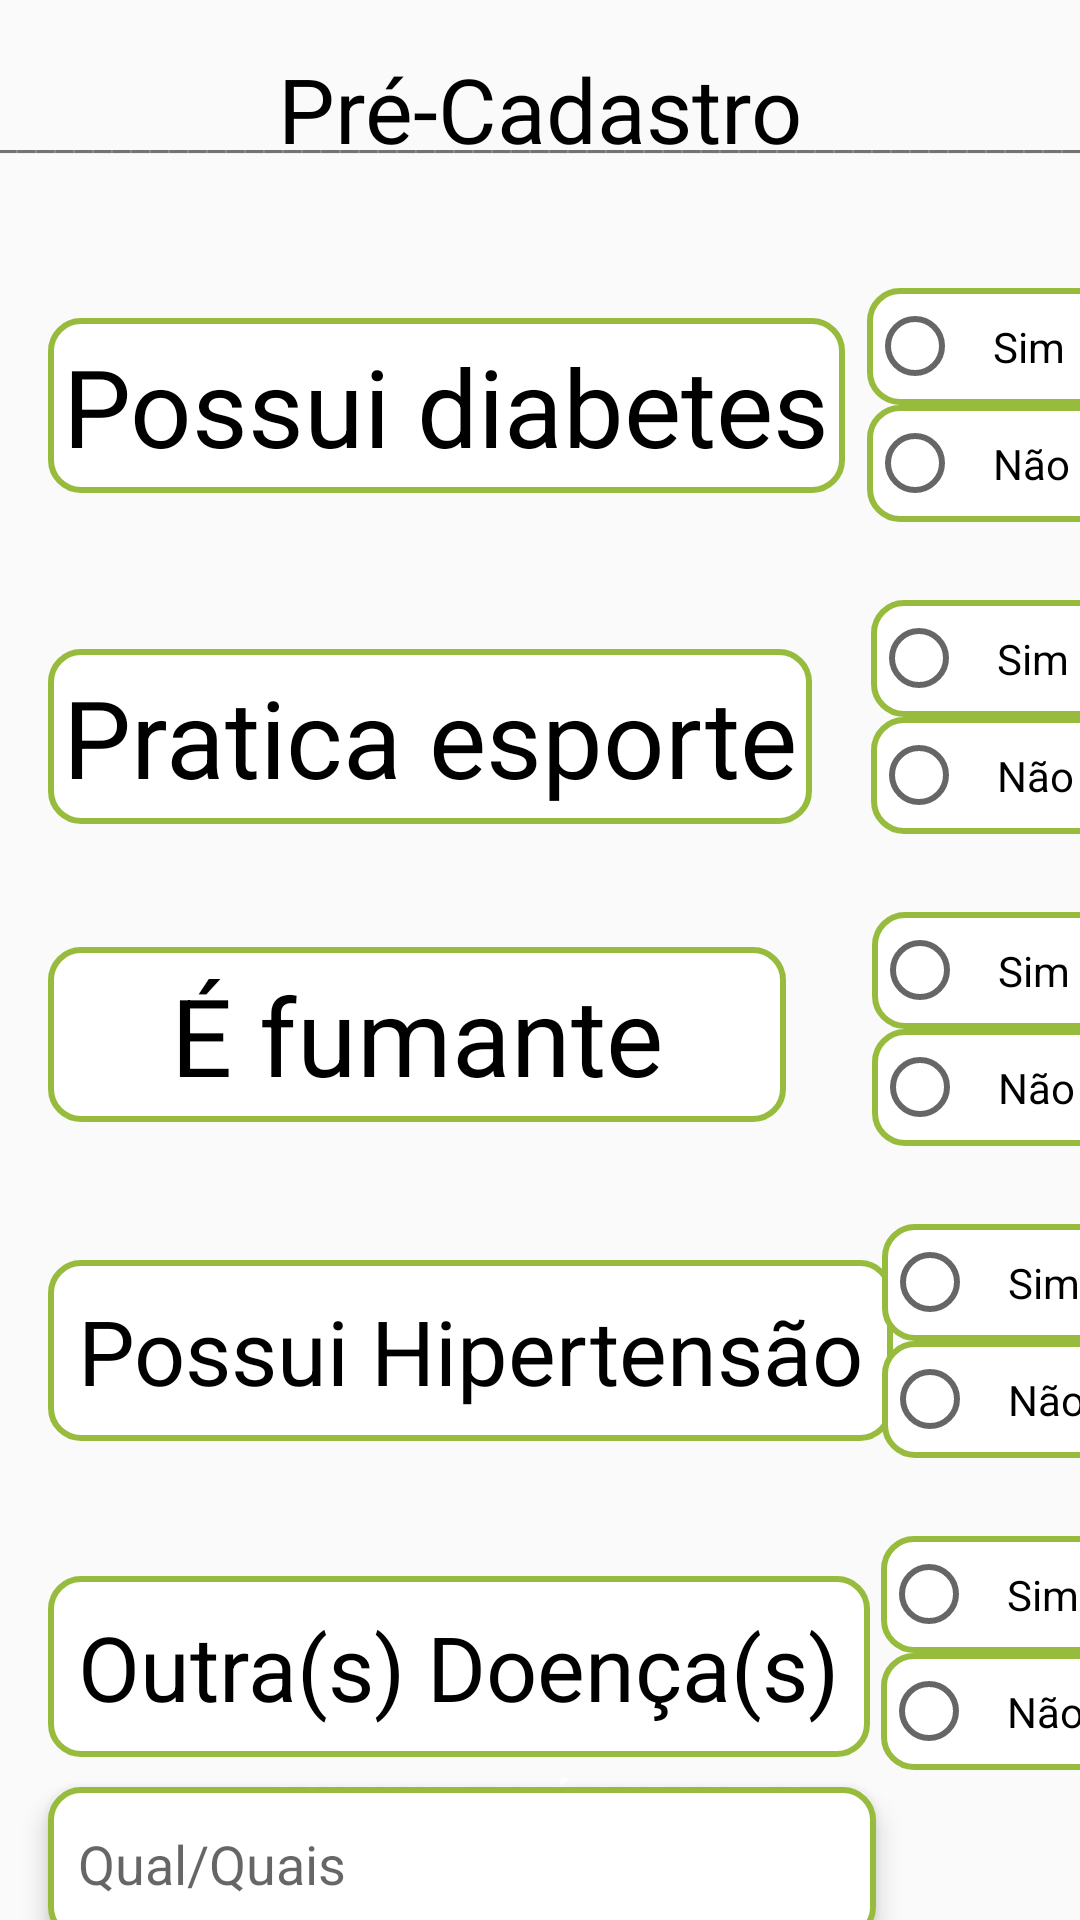

Android layout source for this screen:
<!-- AndroidManifest.xml: application theme Theme.AppCompat.Light.NoActionBar -->
<!-- res/layout/activity_pre_cadastroactivity.xml -->
<?xml version="1.0" encoding="utf-8"?>
<androidx.constraintlayout.widget.ConstraintLayout xmlns:android="http://schemas.android.com/apk/res/android"
    xmlns:app="http://schemas.android.com/apk/res-auto"
    xmlns:tools="http://schemas.android.com/tools"
    android:layout_width="match_parent"
    android:layout_height="match_parent"
    tools:context=".view.PreCadastroactivity">

    <EditText
        android:id="@+id/edtCpf2"
        android:layout_width="276dp"
        android:layout_height="51dp"
        android:layout_marginStart="16dp"
        android:layout_marginLeft="16dp"
        android:layout_marginTop="10dp"
        android:background="@drawable/custom_edttext"
        android:elevation="5dp"
        android:ems="10"
        android:hint="Qual/Quais"
        android:inputType="textPersonName"
        android:padding="10dp"
        app:layout_constraintStart_toStartOf="parent"
        app:layout_constraintTop_toBottomOf="@+id/textView13" />

    <Button
        android:id="@+id/btnconcluirprecadastro"
        android:layout_width="214dp"
        android:layout_height="0dp"
        android:layout_marginBottom="16dp"
        android:background="@drawable/custom_button"
        android:text="Concluir  pré-cadastro"
        android:textColor="#FFFFFF"
        android:textStyle="bold"
        app:layout_constraintBottom_toBottomOf="parent"
        app:layout_constraintEnd_toEndOf="parent"
        app:layout_constraintHorizontal_bias="0.497"
        app:layout_constraintStart_toStartOf="parent" />

    <TextView
        android:id="@+id/textView7"
        android:layout_width="wrap_content"
        android:layout_height="wrap_content"
        android:layout_marginTop="16dp"
        android:text="Pré-Cadastro"
        android:textColor="#000000"
        android:textSize="30sp"
        app:layout_constraintEnd_toEndOf="parent"
        app:layout_constraintStart_toStartOf="parent"
        app:layout_constraintTop_toTopOf="parent" />

    <TextView
        android:id="@+id/textView8"
        android:layout_width="413dp"
        android:layout_height="25dp"
        android:layout_marginStart="5dp"
        android:layout_marginLeft="5dp"
        android:layout_marginTop="35dp"
        android:layout_marginEnd="5dp"
        android:layout_marginRight="5dp"
        android:text="_________________________________________________________________________________________________"
        app:layout_constraintEnd_toEndOf="parent"
        app:layout_constraintStart_toStartOf="parent"
        app:layout_constraintTop_toTopOf="parent" />

    <TextView
        android:id="@+id/textView9"
        android:layout_width="wrap_content"
        android:layout_height="wrap_content"
        android:layout_marginStart="16dp"
        android:layout_marginLeft="16dp"
        android:layout_marginTop="46dp"
        android:background="@drawable/custom_edttext"
        android:padding="5dp"
        android:text="Possui diabetes"
        android:textColor="#000000"
        android:textSize="36sp"
        app:layout_constraintStart_toStartOf="parent"
        app:layout_constraintTop_toBottomOf="@+id/textView8" />

    <TextView
        android:id="@+id/textView10"
        android:layout_width="wrap_content"
        android:layout_height="wrap_content"
        android:layout_marginStart="16dp"
        android:layout_marginLeft="16dp"
        android:layout_marginTop="52dp"
        android:background="@drawable/custom_edttext"
        android:padding="5dp"
        android:text="Pratica esporte"
        android:textColor="#000000"
        android:textSize="36sp"
        app:layout_constraintStart_toStartOf="parent"
        app:layout_constraintTop_toBottomOf="@+id/textView9" />

    <TextView
        android:id="@+id/textView11"
        android:layout_width="wrap_content"
        android:layout_height="wrap_content"
        android:layout_marginStart="16dp"
        android:layout_marginLeft="16dp"
        android:layout_marginTop="41dp"
        android:background="@drawable/custom_edttext"
        android:padding="5dp"
        android:text="    É fumante    "
        android:textColor="#000000"
        android:textSize="36sp"
        app:layout_constraintStart_toStartOf="parent"
        app:layout_constraintTop_toBottomOf="@+id/textView10" />

    <TextView
        android:id="@+id/textView12"
        android:layout_width="wrap_content"
        android:layout_height="wrap_content"
        android:layout_marginStart="16dp"
        android:layout_marginLeft="16dp"
        android:layout_marginTop="46dp"
        android:background="@drawable/custom_edttext"
        android:padding="10dp"
        android:text="Possui Hipertensão"
        android:textColor="#000000"
        android:textSize="30sp"
        app:layout_constraintStart_toStartOf="parent"
        app:layout_constraintTop_toBottomOf="@+id/textView11" />

    <TextView
        android:id="@+id/textView13"
        android:layout_width="wrap_content"
        android:layout_height="wrap_content"
        android:layout_marginStart="16dp"
        android:layout_marginLeft="16dp"
        android:layout_marginTop="45dp"
        android:background="@drawable/custom_edttext"
        android:padding="10dp"
        android:text="Outra(s) Doença(s)"
        android:textColor="#000000"
        android:textSize="30sp"
        app:layout_constraintStart_toStartOf="parent"
        app:layout_constraintTop_toBottomOf="@+id/textView12" />

    <RadioGroup
        android:id="@+id/rgfumante"
        android:layout_width="82dp"
        android:layout_height="82dp"
        android:layout_marginStart="51dp"
        android:layout_marginLeft="51dp"
        android:layout_marginTop="22dp"
        android:layout_marginEnd="10dp"
        android:layout_marginRight="10dp"
        app:layout_constraintEnd_toEndOf="parent"
        app:layout_constraintStart_toEndOf="@+id/textView11"
        app:layout_constraintTop_toBottomOf="@+id/rgpraticaesportes">

        <RadioButton
            android:id="@+id/rdsimfumante"
            android:layout_width="match_parent"
            android:layout_height="wrap_content"
            android:background="@drawable/custom_edttext"
            android:padding="10dp"
            android:text="Sim" />

        <RadioButton
            android:id="@+id/rdnaofumante"
            android:layout_width="match_parent"
            android:layout_height="wrap_content"
            android:background="@drawable/custom_edttext"
            android:padding="10dp"
            android:text="Não" />

    </RadioGroup>

    <RadioGroup
        android:id="@+id/rgpossuidiabetes"
        android:layout_width="82dp"
        android:layout_height="82dp"
        android:layout_marginStart="28dp"
        android:layout_marginLeft="28dp"
        android:layout_marginTop="36dp"
        android:layout_marginEnd="10dp"
        android:layout_marginRight="10dp"
        app:layout_constraintEnd_toEndOf="parent"
        app:layout_constraintStart_toEndOf="@+id/textView9"
        app:layout_constraintTop_toBottomOf="@+id/textView8">

        <RadioButton
            android:id="@+id/rdsimdiabetes"
            android:layout_width="match_parent"
            android:layout_height="wrap_content"
            android:background="@drawable/custom_edttext"
            android:padding="10dp"
            android:text="Sim" />

        <RadioButton
            android:id="@+id/rdnaodiabetes"
            android:layout_width="match_parent"
            android:layout_height="wrap_content"
            android:background="@drawable/custom_edttext"
            android:padding="10dp"
            android:text="Não" />

    </RadioGroup>

    <RadioGroup
        android:id="@+id/rgpraticaesportes"
        android:layout_width="82dp"
        android:layout_height="82dp"
        android:layout_marginStart="42dp"
        android:layout_marginLeft="42dp"
        android:layout_marginTop="22dp"
        android:layout_marginEnd="10dp"
        android:layout_marginRight="10dp"
        app:layout_constraintEnd_toEndOf="parent"
        app:layout_constraintStart_toEndOf="@+id/textView10"
        app:layout_constraintTop_toBottomOf="@+id/rgpossuidiabetes">

        <RadioButton
            android:id="@+id/rdsimesportes"
            android:layout_width="match_parent"
            android:layout_height="wrap_content"
            android:background="@drawable/custom_edttext"
            android:padding="10dp"
            android:text="Sim" />

        <RadioButton
            android:id="@+id/rdnaoesportes"
            android:layout_width="match_parent"
            android:layout_height="wrap_content"
            android:background="@drawable/custom_edttext"
            android:padding="10dp"
            android:text="Não" />

    </RadioGroup>

    <RadioGroup
        android:id="@+id/rgoutrasdoencas"
        android:layout_width="82dp"
        android:layout_height="82dp"

        android:layout_marginStart="29dp"
        android:layout_marginLeft="29dp"
        android:layout_marginTop="22dp"
        android:layout_marginEnd="10dp"
        android:layout_marginRight="10dp"
        app:layout_constraintEnd_toEndOf="parent"
        app:layout_constraintStart_toEndOf="@+id/textView13"
        app:layout_constraintTop_toBottomOf="@+id/rghipertensao">

        <RadioButton
            android:id="@+id/rdsimoutrasdoencas"
            android:layout_width="match_parent"
            android:layout_height="wrap_content"
            android:background="@drawable/custom_edttext"
            android:padding="10dp"
            android:text="Sim" />

        <RadioButton
            android:id="@+id/rdnaooutrasdoencas"
            android:layout_width="match_parent"
            android:layout_height="wrap_content"
            android:background="@drawable/custom_edttext"
            android:padding="10dp"
            android:text="Não" />

    </RadioGroup>

    <RadioGroup
        android:id="@+id/rghipertensao"
        android:layout_width="82dp"
        android:layout_height="82dp"

        android:layout_marginStart="22dp"
        android:layout_marginLeft="22dp"
        android:layout_marginTop="22dp"
        android:layout_marginEnd="10dp"
        android:layout_marginRight="10dp"
        app:layout_constraintEnd_toEndOf="parent"
        app:layout_constraintStart_toEndOf="@+id/textView12"
        app:layout_constraintTop_toBottomOf="@+id/rgfumante">

        <RadioButton
            android:id="@+id/rdsimhipertensao"
            android:layout_width="match_parent"
            android:layout_height="wrap_content"
            android:background="@drawable/custom_edttext"
            android:padding="10dp"
            android:text="Sim" />

        <RadioButton
            android:id="@+id/rdnaohipertensao"
            android:layout_width="match_parent"
            android:layout_height="wrap_content"
            android:background="@drawable/custom_edttext"
            android:padding="10dp"
            android:text="Não" />

    </RadioGroup>

</androidx.constraintlayout.widget.ConstraintLayout>
<!-- resources referenced by this layout -->
<resources>
  <!-- drawable custom_edttext (drawable) -->
  <?xml version="1.0" encoding="utf-8"?>
  <shape android:shape="rectangle" xmlns:android="http://schemas.android.com/apk/res/android">
          <solid android:color="@color/white"/>
          <corners android:radius="10dp"/>
          <stroke android:color="@color/green" android:width="2dp"/>
  </shape>
  <color name="white">#FFFFFFFF</color>
  <color name="green">#97BC3D</color>
</resources>
